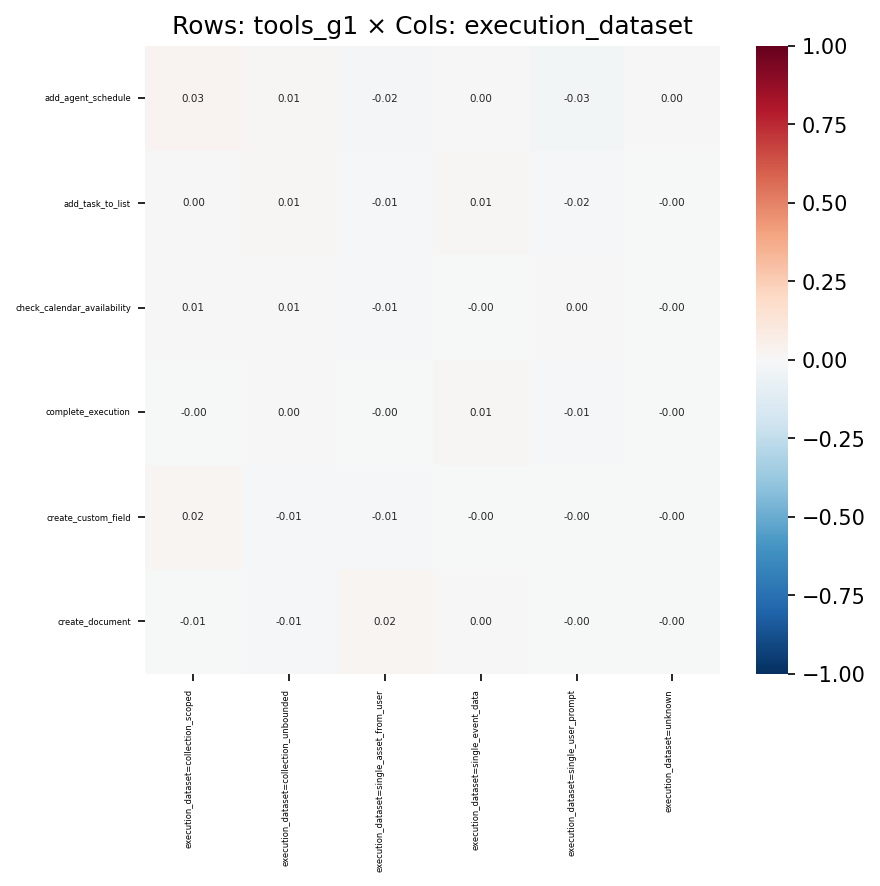

Values plotted in this chart, from the file beside it:
, execution_dataset=collection_scoped, execution_dataset=collection_unbounded, execution_dataset=single_asset_from_user, execution_dataset=single_event_data, execution_dataset=single_user_prompt, execution_dataset=unknown
add_agent_schedule, 0.0276, 0.01493, -0.02145, 0.001529, -0.02581, 0.002452
add_task_to_list, 0.00324, 0.01166, -0.01022, 0.01184, -0.0156, -0.002115
check_calendar_availability, 0.007791, 0.006424, -0.01192, -0.004366, 0.0004285, -0.001291
complete_execution, -0.003864, 0.004085, -0.004635, 0.01258, -0.007855, -0.0009319
create_custom_field, 0.01624, -0.01042, -0.009144, -0.0018, -0.001393, -0.001173
create_document, -0.006084, -0.009949, 0.01814, 0.002801, -0.002042, -0.002432
